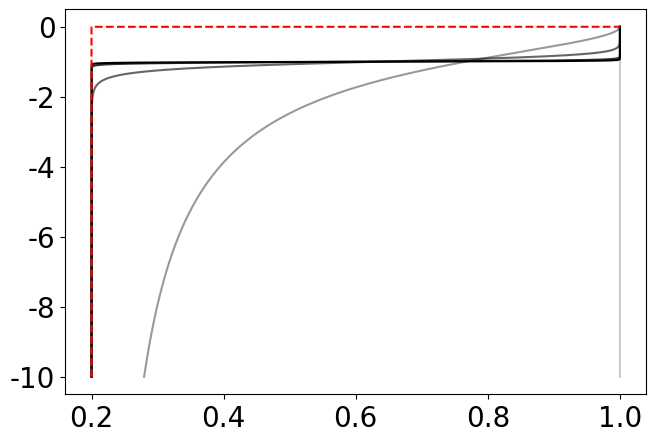

Python code for this plot: (Note: this script raises an exception after producing the figure.)
# -*- coding: utf-8 -*-
"""
Richards equation parameters
Author:Mohammad Afzal Shadab
Email: mashadab@princeton.edu
Date: 9 Sept, 2024
"""

#import libraries
import numpy as np
import matplotlib.pyplot as plt
from scipy.optimize import fsolve

#Parameters from Celia
Ks = 0.00944 #cm/s
A  = 1.175e6
gamma = 4.74
alpha = 1.611e6#alpha = 1.611e6
theta_s = 0.287
theta_r = 0.075
gamma    = 1000#3.96

plt.rcParams.update({'font.size': 20})
plt.rcParams.update({'font.family': 'Times'})

#Colors
brown  = [181/255 , 101/255, 29/255]
red    = [255/255 ,255/255 ,255/255 ]
blue   = [ 30/255 ,144/255 , 255/255 ]
green  = [  0/255 , 166/255 ,  81/255]
orange = [247/255 , 148/255 ,  30/255]
purple = [102/255 ,  45/255 , 145/255]
brown  = [155/255 ,  118/255 ,  83/255]
tan    = [199/255 , 178/255 , 153/255]
gray   = [100/255 , 100/255 , 100/255]

#Constitutive equations
K = lambda h: Ks*A/(A + np.abs(h)**gamma)  #head in cms
C = lambda h: alpha*(theta_s - theta_r)/(alpha + np.abs(h)**gamma)**2.0*gamma*np.abs(h)**(gamma-1.0) #head in cms
D = lambda h: K(h)/C(h) #head in cms
Th= lambda h: alpha*(theta_s - theta_r)/(alpha + np.abs(h)**gamma)+theta_r #Theta, head in cms
dKdh= lambda h: Ks*gamma*A*np.abs(h)**(gamma-1.0)/(A + np.abs(h)**gamma)**2.0   #head in cms
dCdh= lambda h: gamma*alpha*(theta_s - theta_r)*(2*np.abs(h)**(gamma-1)/(alpha + np.abs(h)**gamma)**3.0 + (gamma - 1.0)*np.abs(h)**(gamma - 2.0)/(alpha + np.abs(h)**gamma)**2.0)

h = np.linspace(-100,0,10000)

'''
#plotting
fig = plt.figure(figsize=(15,7.5) , dpi=100)
plt.plot(h,K(h),'b-')
manager = plt.get_current_fig_manager()
manager.window.showMaximized()
plt.xlabel(r'$h$ [cm]')
plt.ylabel(r'$K$ [cm/s]')
plt.ylim([-0.001,0.010])
plt.tight_layout(pad=0.4, w_pad=0.5, h_pad=1.0)
plt.savefig(f'conductivity_vs_head.pdf',bbox_inches='tight', dpi = 600)

fig = plt.figure(figsize=(15,7.5) , dpi=100)
plt.plot(h,C(h),'b-')
manager = plt.get_current_fig_manager()
manager.window.showMaximized()
plt.xlabel(r'$h$ [cm]')
plt.ylim([-0.001,0.0065])
plt.ylabel(r'$C$ [1/cm]')
plt.tight_layout(pad=0.4, w_pad=0.5, h_pad=1.0)
plt.savefig(f'specific_mositure_vs_head.pdf',bbox_inches='tight', dpi = 600)

fig = plt.figure(figsize=(15,7.5) , dpi=100)
plt.plot(h,D(h),'b-')
manager = plt.get_current_fig_manager()
manager.window.showMaximized()
plt.xlabel(r'$h$ [cm]')
plt.ylim([-0.001,50])
plt.ylabel(r'$D$ [cm^2/s]')
plt.tight_layout(pad=0.4, w_pad=0.5, h_pad=1.0)
plt.savefig(f'diffusivity_vs_head.pdf',bbox_inches='tight', dpi = 600)

fig = plt.figure(figsize=(15,7.5) , dpi=100)
plt.plot(h,Th(h),'b-')
manager = plt.get_current_fig_manager()
manager.window.showMaximized()
plt.xlabel(r'$h$ [cm]')
#plt.ylim([-0.001,50])
plt.ylabel(r'$\theta$')
plt.tight_layout(pad=0.4, w_pad=0.5, h_pad=1.0)
plt.savefig(f'theta_vs_head.pdf',bbox_inches='tight', dpi = 600)


fig = plt.figure(figsize=(15,7.5) , dpi=100)
plt.plot(h,dKdh(h),'b-')
manager = plt.get_current_fig_manager()
manager.window.showMaximized()
plt.xlabel(r'$h$ [cm]')
#plt.ylim([-0.001,50])
plt.ylabel(r'$dK/dh$ [1/s]')
plt.tight_layout(pad=0.4, w_pad=0.5, h_pad=1.0)
plt.savefig(f'dKdh_vs_head.pdf',bbox_inches='tight', dpi = 600)


fig = plt.figure(figsize=(15,7.5) , dpi=100)
plt.plot(h,dCdh(h),'b-')
manager = plt.get_current_fig_manager()
manager.window.showMaximized()
plt.xlabel(r'$h$ [cm]')
#plt.ylim([-0.001,50])
plt.ylabel(r'$dC/dh$ [1/cm$^2$]')
plt.tight_layout(pad=0.4, w_pad=0.5, h_pad=1.0)
plt.savefig(f'dCdh_vs_head.pdf',bbox_inches='tight', dpi = 600)



#Celia Sweep
#Theta
Th_haverkamp= lambda h,gamma: alpha*(theta_s - theta_r)/(alpha + np.abs(h)**gamma)+theta_r #Theta, head in cms

fig = plt.figure(figsize=(7.5,5) , dpi=100)
plt.plot(h,Th_haverkamp(h,1),'-',color='k',alpha=0.2,label=r'$\gamma=1.0$')
plt.plot(h,Th_haverkamp(h,3.96),'-',color='k',alpha=0.4,label=r'$\gamma=3.96$')
plt.plot(h,Th_haverkamp(h,10),'-',color='k',alpha=0.6,label=r'$\gamma=10$')
plt.plot(h,Th_haverkamp(h,50),'-',color='k',alpha=0.8,label=r'$\gamma=50$')
plt.plot(h,Th_haverkamp(h,100),'-',color='k',alpha=1.0,label=r'$\gamma=100$')
manager = plt.get_current_fig_manager()
manager.window.showMaximized()
plt.xlabel(r'$h$ [cm]')
plt.ylim([theta_r-0.001,theta_s+0.001])
plt.xlim([np.min(h),np.max(h)])
plt.ylabel(r'$\theta$')
plt.tight_layout(pad=0.4, w_pad=0.5, h_pad=1.0)
plt.legend()
plt.savefig(f'theta_vs_head_haverkamp.pdf',bbox_inches='tight', dpi = 600)

#Parflow - theta
alpha_vG = 1.0
Th_vG= lambda h,n: (theta_s - theta_r)/((1 + np.abs(alpha_vG*h)**n)**(1-1/n))+theta_r #Theta, head in cms

fig = plt.figure(figsize=(7.5,5) , dpi=100)
plt.plot(Th_vG(h,1),h,'-',color='k',alpha=0.2,label=r'$n=1$')
plt.plot(Th_vG(h,2),h,'-',color='k',alpha=0.4,label=r'$n=2$')
plt.plot(Th_vG(h,10),h,'-',color='k',alpha=0.6,label=r'$n=10$')
plt.plot(Th_vG(h,50),h,'-',color='k',alpha=0.8,label=r'$n=50$')
plt.plot(Th_vG(h,100),h,'-',color='k',alpha=1.0,label=r'$n=100$')
manager = plt.get_current_fig_manager()
manager.window.showMaximized()
plt.ylabel(r'$h$ [cm]')
plt.xlim([theta_r-0.001,theta_s+0.001])
plt.ylim([np.min(h),np.max(h)])
plt.xlabel(r'$\theta$')
plt.tight_layout(pad=0.4, w_pad=0.5, h_pad=1.0)
plt.legend()
plt.savefig(f'theta_vs_head_vG.pdf',bbox_inches='tight', dpi = 600)

'''

#ParFlow computations

#Parflow - saturation
alpha_vG = 1.0
h = np.linspace(-10,0,10000)
s_s = 1.0; s_r = 0.2
sat_arr = np.linspace(s_r,s_s,10000)

#Van Genuchten
sw_vG= lambda h,n: (s_s - s_r)/((1 + np.abs(alpha_vG*h)**n)**(1-1/n))+s_r #sw, head in cms
kr_vG= lambda h,n: (1-(np.abs(alpha_vG*h)**(n-1))/(1+np.abs(alpha_vG*h)**n)**(1-1/n))**2.0/((1 + np.abs(alpha_vG*h)**n)**((1-1/n)/2)) #kr, head in cms

#Haverkamp
sw_haverkamp= lambda h,gamma: A*(s_s - s_r)/(A + np.abs(h)**gamma)+s_r #sw, head in cms
kr_haverkamp= lambda h,gamma: A/(A + np.abs(h)**gamma) #kr, head in cms

#Ideal/kinematic
sw_vG_ideal= lambda h: s_s*(h>=0)+s_r*(h<0) #sw, head in cms
kr_vG_ideal= lambda h: 1.0*(h>=0)+0.0*(h<0)
se_vG= lambda sw: ((sw - s_r)/(s_s - s_r))
kr_vG_ideal_sat = lambda sw,n: se_vG(sw)**(1/2)*(1-(1-se_vG(sw)**(1/(1-1/n)))**(1-1/n))**2
kr_haverkamp_ideal_sat = lambda sw: se_vG(sw)

fig = plt.figure(figsize=(7.5,5) , dpi=100)
plt.plot(sw_vG(h,1),h,'-',color='k',alpha=0.2,label=r'$n=1$')
plt.plot(sw_vG(h,2),h,'-',color='k',alpha=0.4,label=r'$n=2$')
plt.plot(sw_vG(h,10),h,'-',color='k',alpha=0.6,label=r'$n=10$')
plt.plot(sw_vG(h,50),h,'-',color='k',alpha=0.8,label=r'$n=50$')
plt.plot(sw_vG(h,100),h,'-',color='k',alpha=1.0,label=r'$n=100$')
plt.plot(sw_vG_ideal(h),h,'--',color='r',alpha=1.0,label=r'kinematic')
manager = plt.get_current_fig_manager()
manager.window.showMaximized()
plt.ylabel(r'$h$ [cm]')
plt.xlim([s_r,s_s])
plt.ylim([np.min(h),np.max(h)])
plt.xlabel(r'$s_w$')
plt.tight_layout(pad=0.4, w_pad=0.5, h_pad=1.0)
plt.legend()
plt.savefig(f's_w_vs_head_vG.pdf',bbox_inches='tight', dpi = 600)

fig = plt.figure(figsize=(7.5,5) , dpi=100)
plt.plot(kr_vG(h,1),h,'-',color='k',alpha=0.2,label=r'$n=1$')
plt.plot(kr_vG(h,2),h,'-',color='k',alpha=0.4,label=r'$n=2$')
plt.plot(kr_vG(h,10),h,'-',color='k',alpha=0.6,label=r'$n=10$')
plt.plot(kr_vG(h,50),h,'-',color='k',alpha=0.8,label=r'$n=50$')
plt.plot(kr_vG(h,100),h,'-',color='k',alpha=1.0,label=r'$n=100$')
plt.plot(kr_vG_ideal(h),h,'--',color='r',alpha=1.0,label=r'kinematic')
manager = plt.get_current_fig_manager()
manager.window.showMaximized()
plt.ylabel(r'$h$ [cm]')
plt.xlim([-0.01,1.01])
plt.ylim([np.min(h),np.max(h)])
plt.xlabel(r'$k_r$')
plt.tight_layout(pad=0.4, w_pad=0.5, h_pad=1.0)
plt.legend()
plt.savefig(f'kr_vs_head_vG.pdf',bbox_inches='tight', dpi = 600)


fig = plt.figure(figsize=(7.5,5) , dpi=100)
plt.plot(sw_haverkamp(h,1),h,'-',color='k',alpha=0.2,label=r'$\gamma=1$')
plt.plot(sw_haverkamp(h,2),h,'-',color='k',alpha=0.4,label=r'$\gamma=2$')
plt.plot(sw_haverkamp(h,10),h,'-',color='k',alpha=0.6,label=r'$\gamma=10$')
plt.plot(sw_haverkamp(h,50),h,'-',color='k',alpha=0.8,label=r'$\gamma=50$')
plt.plot(sw_haverkamp(h,100),h,'-',color='k',alpha=1.0,label=r'$\gamma=100$')
plt.plot(sw_vG_ideal(h),h,'--',color='r',alpha=1.0,label=r'kinematic')
manager = plt.get_current_fig_manager()
manager.window.showMaximized()
plt.ylabel(r'$h$ [cm]')
plt.xlim([s_r,s_s])
plt.ylim([np.min(h),np.max(h)])
plt.xlabel(r'$s_w$')
plt.tight_layout(pad=0.4, w_pad=0.5, h_pad=1.0)
plt.legend()
plt.savefig(f's_w_vs_head_haverkamp.pdf',bbox_inches='tight', dpi = 600)

fig = plt.figure(figsize=(7.5,5) , dpi=100)
plt.plot(kr_haverkamp(h,1),h,'-',color='k',alpha=0.2,label=r'$\gamma=1$')
plt.plot(kr_haverkamp(h,2),h,'-',color='k',alpha=0.4,label=r'$\gamma=2$')
plt.plot(kr_haverkamp(h,10),h,'-',color='k',alpha=0.6,label=r'$\gamma=10$')
plt.plot(kr_haverkamp(h,50),h,'-',color='k',alpha=0.8,label=r'$\gamma=50$')
plt.plot(kr_haverkamp(h,100),h,'-',color='k',alpha=1.0,label=r'$\gamma=100$')
plt.plot(kr_vG_ideal(h),h,'--',color='r',alpha=1.0,label=r'kinematic')
manager = plt.get_current_fig_manager()
manager.window.showMaximized()
plt.ylabel(r'$h$ [cm]')
plt.xlabel(r'$k_r$')
plt.xlim([-0.01,1.01])
plt.ylim([np.min(h),np.max(h)])
plt.tight_layout(pad=0.4, w_pad=0.5, h_pad=1.0)
plt.legend()
plt.savefig(f'kr_vs_head_haverkamp.pdf',bbox_inches='tight', dpi = 600)


kr_vG_ideal_sat = lambda sw,n: se_vG(sw)**(1/2)*(1-(1-se_vG(sw)**(1/(1-1/n)))**(1-1/n))**2
kr_haverkamp_ideal_sat = lambda sw: se_vG(sw)


fig = plt.figure(figsize=(7.5,5) , dpi=100)
plt.plot(sw_haverkamp(h,1),kr_haverkamp(h,1),'-',color='k',alpha=0.2,label=r'$\gamma=1$')
plt.plot(sw_haverkamp(h,2),kr_haverkamp(h,2),'-',color='k',alpha=0.4,label=r'$\gamma=2$')
plt.plot(sw_haverkamp(h,10),kr_haverkamp(h,10),'-',color='k',alpha=0.6,label=r'$\gamma=10$')
plt.plot(sw_haverkamp(h,50),kr_haverkamp(h,50),'-',color='k',alpha=0.8,label=r'$\gamma=50$')
plt.plot(sw_haverkamp(h,100),kr_haverkamp(h,100),'-',color='k',alpha=1.0,label=r'$\gamma=100$')
plt.plot(sat_arr,kr_haverkamp_ideal_sat(sat_arr),'--',color='r',alpha=1.0,label=r'kinematic')
manager = plt.get_current_fig_manager()
manager.window.showMaximized()
plt.ylabel(r'$k_r(h)$')
plt.xlim([s_r,s_s])
plt.ylim([-0.01,1.01])
plt.xlabel(r'$s_w(h)$')
plt.tight_layout(pad=0.4, w_pad=0.5, h_pad=1.0)
plt.legend()
plt.savefig(f's_w_vs_kr_haverkamp.pdf',bbox_inches='tight', dpi = 600)


fig = plt.figure(figsize=(7.5,5) , dpi=100)
#plt.plot(sw_vG(h,1),kr_vG(h,1),'-',color='k',alpha=0.2,label=r'$n=1$')
plt.plot(sw_vG(h,2),kr_vG(h,2),'-',color='k',alpha=0.4,label=r'$n=2$')
plt.plot(sw_vG(h,10),kr_vG(h,10),'-',color='k',alpha=0.6,label=r'$n=10$')
plt.plot(sw_vG(h,50),kr_vG(h,50),'-',color='k',alpha=0.8,label=r'$n=50$')
plt.plot(sw_vG(h,100),kr_vG(h,100),'-',color='k',alpha=1.0,label=r'$n=100$')
#plt.plot(sat_arr,kr_vG_ideal_sat(sat_arr,1),'--',color='r',alpha=0.2,label=r'kinematic')
plt.plot(sat_arr,kr_vG_ideal_sat(sat_arr,2),'--',color='r',alpha=0.4)
plt.plot(sat_arr,kr_vG_ideal_sat(sat_arr,10),'--',color='r',alpha=0.6)
plt.plot(sat_arr,kr_vG_ideal_sat(sat_arr,50),'--',color='r',alpha=0.8)
plt.plot(sat_arr,kr_vG_ideal_sat(sat_arr,100),'--',color='r',alpha=1.0)
manager = plt.get_current_fig_manager()
manager.window.showMaximized()
plt.ylabel(r'$k_r(h)$')
plt.xlim([s_r,s_s])
plt.ylim([-0.01,1.01])
plt.xlabel(r'$s_w(h)$')
plt.tight_layout(pad=0.4, w_pad=0.5, h_pad=1.0)
plt.legend()
plt.savefig(f's_w_vs_kr_vG.pdf',bbox_inches='tight', dpi = 600)


N_saturation = 100.0; N_RelPerm = 100.0
sw_vG= lambda h,n: (s_s - s_r)/((1 + np.abs(alpha_vG*h)**n)**(1-1/n))+s_r
sw_vG_invert= lambda h: sw_vG(h,N_saturation)-1.0
x = fsolve(sw_vG_invert,0.5)

kr_vG= lambda h,n: (1-(np.abs(alpha_vG*h)**(n-1))/(1+np.abs(alpha_vG*h)**n)**(1-1/n))**2.0/((1 + np.abs(alpha_vG*h)**n)**((1-1/n)/2)) #kr, head in cms
print('kr=',kr_vG(x,N_RelPerm))

print('head',x,' m')